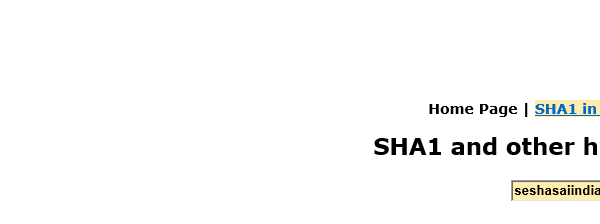
Workflow: SHA1Online Close

Step 1: Attach Browser 'iexplore.exe SHA1' in window 'SHA1 online'
